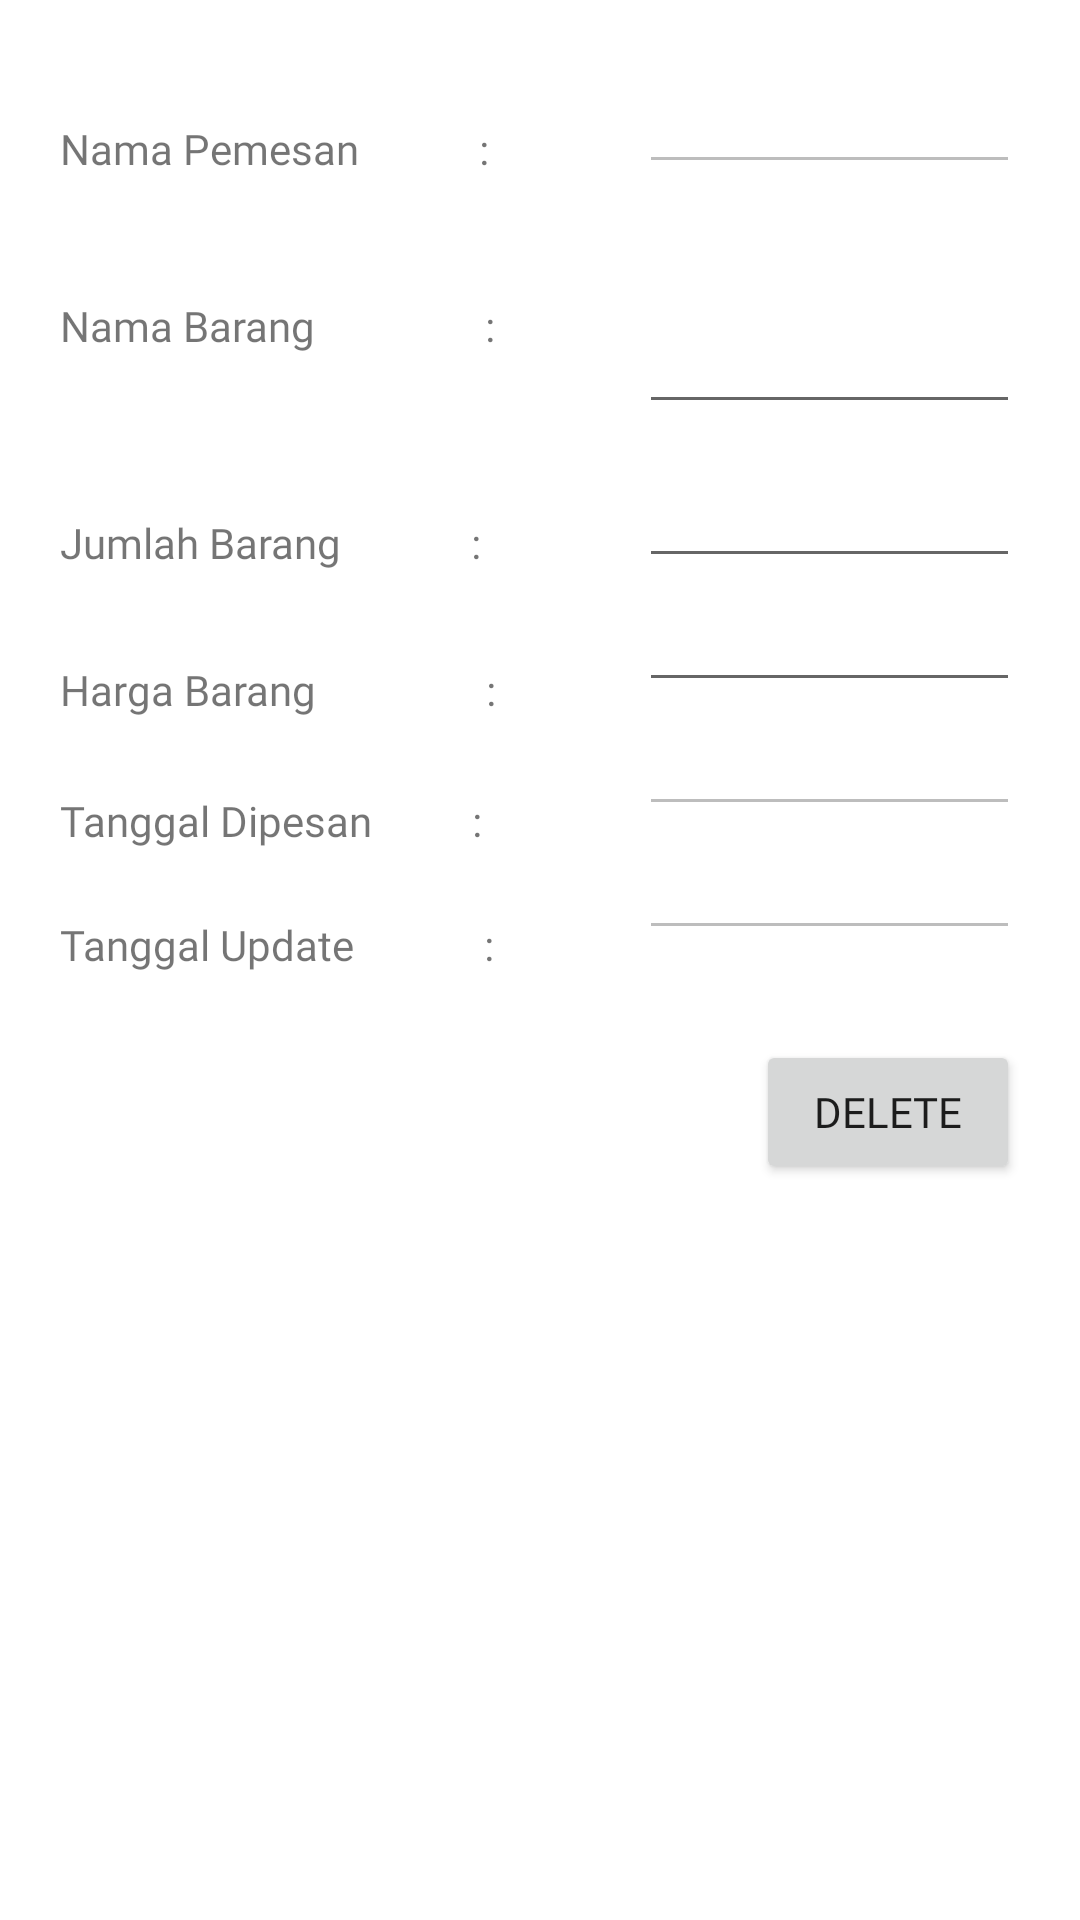

The Android layout XML behind this screen, and the referenced resources:
<!-- AndroidManifest.xml: application theme Theme.CrudEcomerse -->
<!-- res/layout/activity_detail_pesanan.xml -->
<?xml version="1.0" encoding="utf-8"?>
<RelativeLayout xmlns:android="http://schemas.android.com/apk/res/android"
    xmlns:app="http://schemas.android.com/apk/res-auto"
    xmlns:tools="http://schemas.android.com/tools"
    android:layout_width="match_parent"
    android:layout_height="match_parent"
    android:backgroundTint="@color/white"
    android:padding="20dp"
    android:elevation="50dp"
    android:layout_marginVertical="20dp"
    tools:context=".DetailPesananActivity">

    <TextView
        android:id="@+id/text_pemesan"
        android:layout_width="wrap_content"
        android:layout_height="wrap_content"
        android:layout_alignParentStart="true"
        android:layout_marginVertical="20dp"
        android:text="Nama Pemesan            :"
        android:fontFamily="@font/poppinsbold"/>

    <EditText
        android:id="@+id/edit_pemesan"
        android:layout_width="wrap_content"
        android:layout_height="wrap_content"
        android:layout_toEndOf="@id/text_pemesan"
        android:layout_alignParentEnd="true"
        android:enabled="false"
        android:fontFamily="@font/poppinsmedium"
        android:layout_marginStart="50dp"/>

    <TextView
        android:id="@+id/text_nama"
        android:layout_width="wrap_content"
        android:layout_height="wrap_content"
        android:layout_below="@id/text_pemesan"
        android:layout_marginTop="20dp"
        android:layout_alignParentStart="true"
        android:fontFamily="@font/poppinsbold"
        android:text="Nama Barang                 :"/>

    <EditText
        android:id="@+id/edit_nama"
        android:layout_width="wrap_content"
        android:layout_height="wrap_content"
        android:layout_toEndOf="@id/text_pemesan"
        android:minLines="2"
        android:layout_below="@id/text_pemesan"
        android:layout_alignParentEnd="true"
        android:fontFamily="@font/poppinsmedium"
        android:layout_marginStart="50dp"/>

    <TextView
        android:id="@+id/text_jumlah"
        android:layout_width="wrap_content"
        android:layout_height="wrap_content"
        android:layout_below="@id/edit_nama"
        android:layout_marginTop="30dp"
        android:layout_alignParentStart="true"
        android:fontFamily="@font/poppinsbold"
        android:text="Jumlah Barang             :"/>

    <EditText
        android:id="@+id/edt_jumlah"
        android:layout_width="wrap_content"
        android:layout_height="wrap_content"
        android:layout_toEndOf="@id/text_pemesan"
        android:layout_below="@id/edit_nama"
        android:layout_alignParentEnd="true"
        android:inputType="number"
        android:fontFamily="@font/poppinsmedium"
        android:layout_marginTop="10dp"
        android:layout_marginStart="50dp"/>

    <TextView
        android:id="@+id/text_harga"
        android:layout_width="wrap_content"
        android:layout_height="wrap_content"
        android:layout_alignParentStart="true"
        android:layout_below="@id/text_jumlah"
        android:layout_marginVertical="30dp"
        android:text="Harga Barang                 :"
        android:fontFamily="@font/poppinsbold"/>

    <EditText
        android:id="@+id/edit_harga"
        android:layout_width="wrap_content"
        android:layout_height="wrap_content"
        android:layout_toEndOf="@id/text_pemesan"
        android:layout_below="@id/edt_jumlah"
        android:layout_alignParentEnd="true"
        android:inputType="numberDecimal"
        android:fontFamily="@font/poppinsmedium"
        android:layout_marginStart="50dp"/>

    <TextView
        android:id="@+id/text_tanggal"
        android:layout_width="wrap_content"
        android:layout_height="wrap_content"
        android:layout_alignParentStart="true"
        android:layout_below="@id/edit_harga"
        android:layout_marginVertical="30dp"
        android:text="Tanggal Dipesan          :"
        android:fontFamily="@font/poppinsbold"/>

    <EditText
        android:id="@+id/edit_tanggal"
        android:layout_width="wrap_content"
        android:layout_height="wrap_content"
        android:layout_toEndOf="@id/text_pemesan"
        android:layout_below="@id/edit_harga"
        android:layout_alignParentEnd="true"
        android:enabled="false"
        android:fontFamily="@font/poppinsmedium"
        android:layout_marginStart="50dp"/>

    <TextView
        android:id="@+id/text_update"
        android:layout_width="wrap_content"
        android:layout_height="wrap_content"
        android:layout_alignParentStart="true"
        android:layout_below="@id/edit_tanggal"
        android:layout_marginVertical="30dp"
        android:text="Tanggal Update             :"
        android:fontFamily="@font/poppinsbold"/>

    <EditText
        android:id="@+id/edit_update"
        android:layout_width="wrap_content"
        android:layout_height="wrap_content"
        android:layout_toEndOf="@id/text_pemesan"
        android:layout_below="@id/edit_tanggal"
        android:layout_alignParentEnd="true"
        android:enabled="false"
        android:fontFamily="@font/poppinsmedium"
        android:layout_marginStart="50dp"/>

    <Button
        android:id="@+id/delete_button"
        android:layout_width="wrap_content"
        android:layout_height="wrap_content"
        android:layout_below="@id/edit_update"
        android:layout_alignParentEnd="true"
        android:layout_marginVertical="30dp"
        android:fontFamily="@font/poppinssemibold"
        android:text="Delete"/>

</RelativeLayout>
<!-- resources referenced by this layout -->
<resources>
  <color name="white">#FFFFFFFF</color>
  <style name="Theme.CrudEcomerse" parent="Theme.MaterialComponents.DayNight.DarkActionBar">
          
          <item name="colorPrimary">@color/purple_500</item>
          <item name="colorPrimaryVariant">@color/purple_700</item>
          <item name="colorOnPrimary">@color/white</item>
          
          <item name="colorSecondary">@color/teal_200</item>
          <item name="colorSecondaryVariant">@color/teal_700</item>
          <item name="colorOnSecondary">@color/black</item>
          
          <item name="android:statusBarColor">?attr/colorPrimaryVariant</item>
          
      </style>
  <color name="purple_500">#f7c82f</color>
  <color name="purple_700">#FCCB4F</color>
  <color name="teal_200">#FF03DAC5</color>
  <color name="teal_700">#FF018786</color>
  <color name="black">#FF000000</color>
</resources>
